pico-8 play session: hold ← + tap ❎, after a click and taps of 🅾, ❎, 🅾+❎, 🅾 in the second before t = 0

[t = 1 s] hold ← ~1s, tap ❎ ~2×
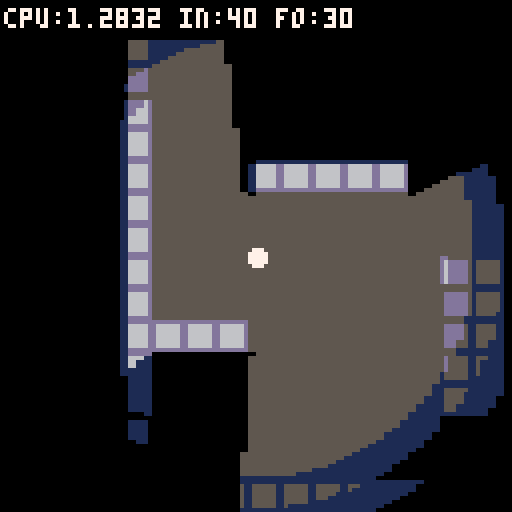
[t = 2 s] hold ← ~2s, tap ❎ ~4×
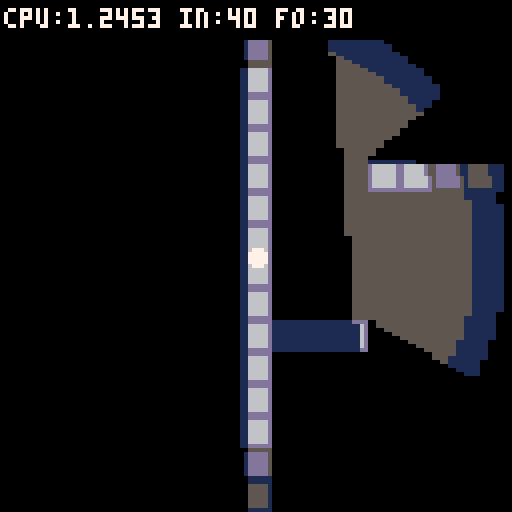
[t = 4 s] hold ← ~4s, tap ❎ ~7×
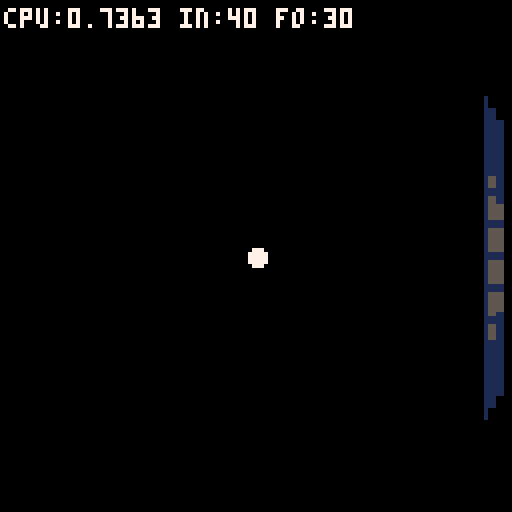

pico-8 cartridge
version 43
__lua__

-- shadow perf test v2
-- 4-shade gradient lighting
-- fixed light at room center
-- arrows: move light
-- x: run validation test

function _init()
  palt(0,false)
  palt(14,true)
  init_light_tables()
  fset(1,0,true)
  lx,ly=64,64
  inner_r=40
  falloff=30
end

function _update()
  if btn(0) then lx-=1 end
  if btn(1) then lx+=1 end
  if btn(2) then ly-=1 end
  if btn(3) then ly+=1 end
  if btnp(4) then run_test() end
end

function _draw()
  cls()
  cam_x=lx-64
  cam_y=ly-64
  camera(cam_x,cam_y)
  map(0,0,0,0,16,16)
  local rad=inner_r+falloff
  -- screen-space light pos (always center)
  local slx,sly=lx-cam_x,ly-cam_y
  _lx,_ly,_lr2=slx,sly,rad*rad

  draw_light(slx,sly,rad)
  shadow_poly_merged(slx,sly,rad)

  circfill(lx,ly,2,7)
  camera()
  rectfill(0,0,127,9,0)
  print("cpu:"..stat(1).." in:"..inner_r.." fo:"..falloff,1,2,7)
end

----------------------------
-- lighting core (4 shades)
----------------------------
function init_light_tables()
  -- nearest mode, 4 shades, linear curve
  local dk={
    {0,1,2,3,2,5,13,6,8,9,9,11,12,5,14,6},
    {0,0,1,1,2,1,5,13,2,4,4,3,1,1,14,5},
    {0,0,0,0,0,0,1,1,0,0,1,0,1,1,14,1}
  }
  for t=1,3 do
    local base=0x4200+t*256
    local d=dk[t]
    for i=0,15 do
      for j=0,15 do
        poke(base+bor(shl(i,4),j),
          bor(shl(d[i+1],4),d[j+1]))
      end
    end
  end
end

function draw_light(lx,ly,rad)
  local R2=rad*rad
  local ri=inner_r
  local s=falloff/4
  local r1=ri+s
  local r2=ri+s*2
  local r3=ri+s*3
  local r12,r22,r32=r1*r1,r2*r2,r3*r3
  local t1,t2,t3=0x4300,0x4400,0x4500

  for y=0,127 do
    local row=0x6000+y*64
    local dy=ly-y
    local d2=dy*dy

    if d2>=R2 then
      memset(row,0,64)
    else
      local cdx=sqrt(R2-d2)
      local lb=max(0,(lx-cdx)\2)
      local rb=min(63,(lx+cdx)\2)
      if lb>0 then memset(row,0,lb) end
      if rb<63 then memset(row+rb+1,0,63-rb) end
      local x=lb*2+1
      for i=lb,rb do
        local dx=lx-x
        local dist=d2+dx*dx
        if dist>=R2 then
          poke(row+i,0)
        elseif dist>=r32 then
          poke(row+i,@(t3+@(row+i)))
        elseif dist>=r22 then
          poke(row+i,@(t2+@(row+i)))
        elseif dist>=r12 then
          poke(row+i,@(t1+@(row+i)))
        end
        x+=2
      end
    end
  end
end

function dk_span(y,x1,x2)
  if x1>x2 then return end
  local row=0x6000+y*64
  for i=x1\2,x2\2 do
    poke(row+i,@(0x4500+@(row+i)))
  end
end

----------------------------
-- shadow: merged edges
----------------------------
function shadow_poly_merged(lx,ly,rad)
  local px,py=lx+cam_x,ly+cam_y
  local ox,oy=cam_x,cam_y
  local t1,t2=max(0,flr((py-rad)/8)),min(15,flr((py+rad)/8))
  local x1,x2=max(0,flr((px-rad)/8)),min(15,flr((px+rad)/8))
  local _fg,_mg=fget,mget
  local function w(tx,ty)
    return tx>=0 and tx<=15 and ty>=0 and ty<=15 and _fg(_mg(tx,ty),0)
  end

  for ty=t1,t2 do
    local rs=nil
    for tx=x1,x2+1 do
      if tx<=x2 and w(tx,ty) and not w(tx,ty-1) then
        if not rs then rs=tx end
      else
        if rs then opt_edge(lx,ly,rs*8-ox,ty*8-oy,tx*8-ox,ty*8-oy,rad) rs=nil end
      end
    end
  end

  for ty=t1,t2 do
    local rs=nil
    for tx=x1,x2+1 do
      if tx<=x2 and w(tx,ty) and not w(tx,ty+1) then
        if not rs then rs=tx end
      else
        if rs then opt_edge(lx,ly,tx*8-ox,(ty+1)*8-oy,rs*8-ox,(ty+1)*8-oy,rad) rs=nil end
      end
    end
  end

  for tx=x1,x2 do
    local rs=nil
    for ty=t1,t2+1 do
      if ty<=t2 and w(tx,ty) and not w(tx+1,ty) then
        if not rs then rs=ty end
      else
        if rs then opt_edge(lx,ly,(tx+1)*8-ox,rs*8-oy,(tx+1)*8-ox,ty*8-oy,rad) rs=nil end
      end
    end
  end

  for tx=x1,x2 do
    local rs=nil
    for ty=t1,t2+1 do
      if ty<=t2 and w(tx,ty) and not w(tx-1,ty) then
        if not rs then rs=ty end
      else
        if rs then opt_edge(lx,ly,tx*8-ox,ty*8-oy,tx*8-ox,rs*8-oy,rad) rs=nil end
      end
    end
  end
end

function opt_edge(lx,ly,x1,y1,x2,y2,rad)
  local mx,my=(x1+x2)/2,(y1+y2)/2
  local nx,ny=-(y2-y1),(x2-x1)
  if nx*(lx-mx)+ny*(ly-my)<=0 then return end
  local d1x,d1y=x1-lx,y1-ly
  local d2x,d2y=x2-lx,y2-ly
  local len1=max(1,max(abs(d1x),abs(d1y)))
  local len2=max(1,max(abs(d2x),abs(d2y)))
  local ext=rad*2
  fill_quad(x1,y1,x2,y2,
    lx+d2x/len2*ext,ly+d2y/len2*ext,
    lx+d1x/len1*ext,ly+d1y/len1*ext)
end

function fill_quad(x1,y1,x2,y2,x3,y3,x4,y4)
  local miny=max(0,flr(min(min(y1,y2),min(y3,y4))))
  local maxy=min(127,flr(max(max(y1,y2),max(y3,y4))))
  local edges={
    {y1,y2,x1,x2},{y2,y3,x2,x3},
    {y3,y4,x3,x4},{y4,y1,x4,x1}
  }
  for y=miny,maxy do
    local dy=_ly-y
    local d2=dy*dy
    local cl,cr=1,0
    if d2<_lr2 then
      local cdx=sqrt(_lr2-d2)
      local rl=max(0,_lx-cdx)
      local rr=min(127,_lx+cdx)
      cl=(flr(rl/2)+1)*2
      cr=flr((rr+1)/2)*2-1
    end
    if cl<=cr then
      local xn,xx=127,0
      for e in all(edges) do
        local ey1,ey2,ex1,ex2=e[1],e[2],e[3],e[4]
        if (y-ey1)*(y-ey2)<=0 and ey1~=ey2 then
          local x=ex1+(ex2-ex1)*(y-ey1)/(ey2-ey1)
          if x<xn then xn=x end
          if x>xx then xx=x end
        end
      end
      if xn<=xx then
        dk_span(y,max(cl,flr(xn)),min(cr,flr(xx)))
      end
    end
  end
end

----------------------------
-- validation test
----------------------------
function run_test()
  local tlx,tly,trad=64,64,50

  rectfill(0,0,127,127,7)
  for ty=0,15 do
    for tx=0,15 do
      if fget(mget(tx,ty),0) then
        spr(1,tx*8,ty*8)
      end
    end
  end

  _lx,_ly,_lr2=tlx,tly,trad*trad
  draw_light(tlx,tly,trad)
  shadow_poly_merged(tlx,tly,trad)

  local counts={}
  for i=0,15 do counts[i]=0 end

  for y=0,127 do
    for x=0,127 do
      local mx,my=flr(x/8),flr(y/8)
      if not fget(mget(mx,my),0) then
        local c=pget(x,y)
        counts[c]+=1
      end
    end
  end

  printh("=== 4-shade gradient test ===")
  for i=0,15 do
    if counts[i]>0 then
      printh("  color "..i..": "..counts[i].."px")
    end
  end
end

cam_x,cam_y=0,0
__gfx__
00000000dddddddd0000000000000000000000000000000000000000000000000000000000000000000000000000000000000000000000000000000000000000
00000000d666666d0000000000000000000000000000000000000000000000000000000000000000000000000000000000000000000000000000000000000000
00000000d666666d0000000000000000000000000000000000000000000000000000000000000000000000000000000000000000000000000000000000000000
00000000d666666d0000000000000000000000000000000000000000000000000000000000000000000000000000000000000000000000000000000000000000
00000000d666666d0000000000000000000000000000000000000000000000000000000000000000000000000000000000000000000000000000000000000000
00000000d666666d0000000000000000000000000000000000000000000000000000000000000000000000000000000000000000000000000000000000000000
00000000d666666d0000000000000000000000000000000000000000000000000000000000000000000000000000000000000000000000000000000000000000
00000000dddddddd0000000000000000000000000000000000000000000000000000000000000000000000000000000000000000000000000000000000000000
00000000555555550000000000000000000000000000000000000000000000000000000000000000000000000000000000000000000000000000000000000000
00000000555555550000000000000000000000000000000000000000000000000000000000000000000000000000000000000000000000000000000000000000
00000000555555550000000000000000000000000000000000000000000000000000000000000000000000000000000000000000000000000000000000000000
00000000555555550000000000000000000000000000000000000000000000000000000000000000000000000000000000000000000000000000000000000000
00000000555555550000000000000000000000000000000000000000000000000000000000000000000000000000000000000000000000000000000000000000
00000000555555550000000000000000000000000000000000000000000000000000000000000000000000000000000000000000000000000000000000000000
00000000555555550000000000000000000000000000000000000000000000000000000000000000000000000000000000000000000000000000000000000000
00000000555555550000000000000000000000000000000000000000000000000000000000000000000000000000000000000000000000000000000000000000
__gff__
0001000000000000000000000000000000000000000000000000000000000000000000000000000000000000000000000000000000000000000000000000000000000000000000000000000000000000000000000000000000000000000000000000000000000000000000000000000000000000000000000000000000000000
0000000000000000000000000000000000000000000000000000000000000000000000000000000000000000000000000000000000000000000000000000000000000000000000000000000000000000000000000000000000000000000000000000000000000000000000000000000000000000000000000000000000000000
__map__
0101010101010101010101010101010100000000000000000000000000000000000000000000000000000000000000000000000000000000000000000000000000000000000000000000000000000000000000000000000000000000000000000000000000000000000000000000000000000000000000000000000000000000
0111111111111111111111111111110100000000000000000000000000000000000000000000000000000000000000000000000000000000000000000000000000000000000000000000000000000000000000000000000000000000000000000000000000000000000000000000000000000000000000000000000000000000
0111111111111111111111111111110100000000000000000000000000000000000000000000000000000000000000000000000000000000000000000000000000000000000000000000000000000000000000000000000000000000000000000000000000000000000000000000000000000000000000000000000000000000
0111111111111111111111111111110100000000000000000000000000000000000000000000000000000000000000000000000000000000000000000000000000000000000000000000000000000000000000000000000000000000000000000000000000000000000000000000000000000000000000000000000000000000
0111111111111111111111111111110100000000000000000000000000000000000000000000000000000000000000000000000000000000000000000000000000000000000000000000000000000000000000000000000000000000000000000000000000000000000000000000000000000000000000000000000000000000
0111111101010101011111111111110100000000000000000000000000000000000000000000000000000000000000000000000000000000000000000000000000000000000000000000000000000000000000000000000000000000000000000000000000000000000000000000000000000000000000000000000000000000
0111111111111111111111111111110100000000000000000000000000000000000000000000000000000000000000000000000000000000000000000000000000000000000000000000000000000000000000000000000000000000000000000000000000000000000000000000000000000000000000000000000000000000
0111111111111111111111111111110100000000000000000000000000000000000000000000000000000000000000000000000000000000000000000000000000000000000000000000000000000000000000000000000000000000000000000000000000000000000000000000000000000000000000000000000000000000
0111111111111111111101011111110100000000000000000000000000000000000000000000000000000000000000000000000000000000000000000000000000000000000000000000000000000000000000000000000000000000000000000000000000000000000000000000000000000000000000000000000000000000
0111111111111111111101011111110100000000000000000000000000000000000000000000000000000000000000000000000000000000000000000000000000000000000000000000000000000000000000000000000000000000000000000000000000000000000000000000000000000000000000000000000000000000
0101010111111111111101011111110100000000000000000000000000000000000000000000000000000000000000000000000000000000000000000000000000000000000000000000000000000000000000000000000000000000000000000000000000000000000000000000000000000000000000000000000000000000
0111111111111111111101011111110100000000000000000000000000000000000000000000000000000000000000000000000000000000000000000000000000000000000000000000000000000000000000000000000000000000000000000000000000000000000000000000000000000000000000000000000000000000
0111111111111111111101011111110100000000000000000000000000000000000000000000000000000000000000000000000000000000000000000000000000000000000000000000000000000000000000000000000000000000000000000000000000000000000000000000000000000000000000000000000000000000
0111111111111111111111111111110100000000000000000000000000000000000000000000000000000000000000000000000000000000000000000000000000000000000000000000000000000000000000000000000000000000000000000000000000000000000000000000000000000000000000000000000000000000
0111111111111111111111111111110100000000000000000000000000000000000000000000000000000000000000000000000000000000000000000000000000000000000000000000000000000000000000000000000000000000000000000000000000000000000000000000000000000000000000000000000000000000
0101010101010101010101010101010100000000000000000000000000000000000000000000000000000000000000000000000000000000000000000000000000000000000000000000000000000000000000000000000000000000000000000000000000000000000000000000000000000000000000000000000000000000
